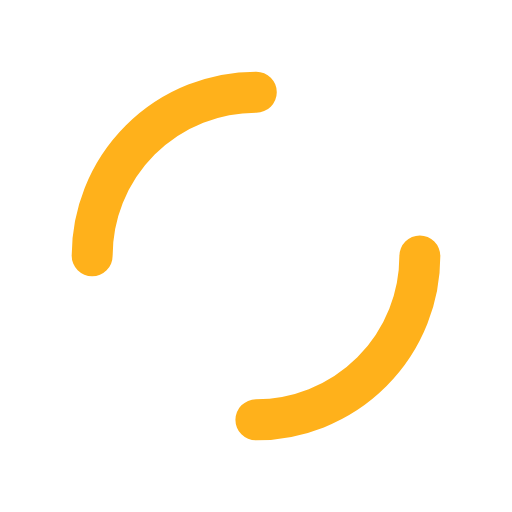
t = 0.00 s
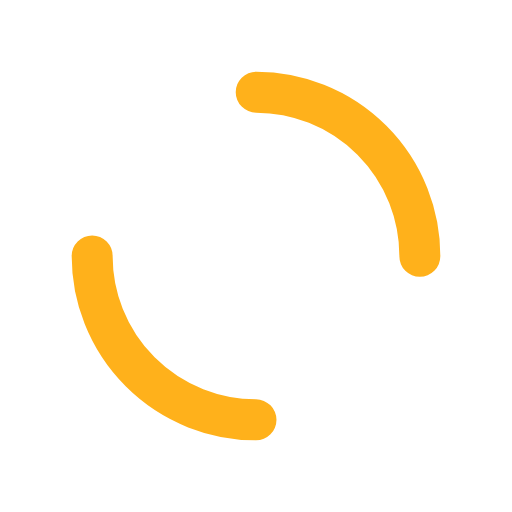
t = 0.25 s
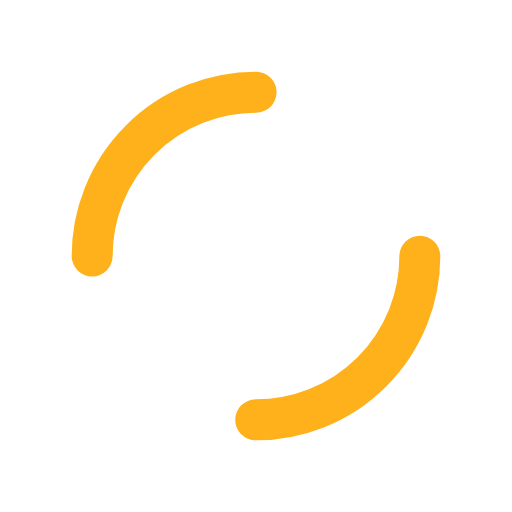
t = 0.50 s
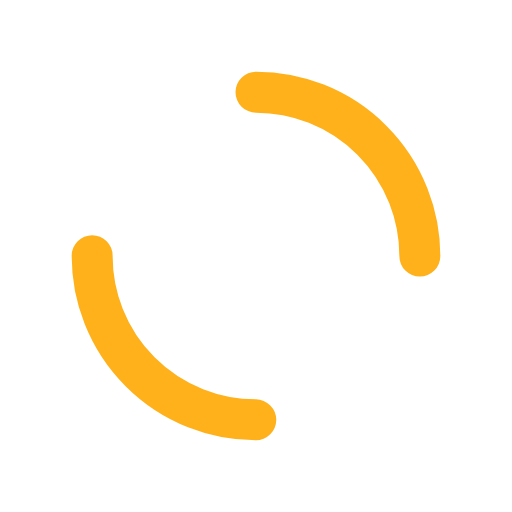
t = 0.75 s

The animated SVG that drew these frames (rendered in a browser with its animation timeline set to each time). Animation: 1 SMIL element (animateTransform=1); one cycle of 1.00 s, repeats indefinitely.

<?xml version="1.0" encoding="utf-8"?>
<svg xmlns="http://www.w3.org/2000/svg" xmlns:xlink="http://www.w3.org/1999/xlink" style="margin: auto; background: rgba(241, 242, 243, 0); display: block; shape-rendering: auto;" width="200px" height="200px" viewBox="0 0 100 100" preserveAspectRatio="xMidYMid">
<circle cx="50" cy="50" r="32" stroke-width="8" stroke="#ffb11b" stroke-dasharray="50.26548245743669 50.26548245743669" fill="none" stroke-linecap="round">
  <animateTransform attributeName="transform" type="rotate" repeatCount="indefinite" dur="1s" keyTimes="0;1" values="0 50 50;360 50 50"></animateTransform>
</circle>
<!-- [ldio] generated by https://loading.io/ --></svg>